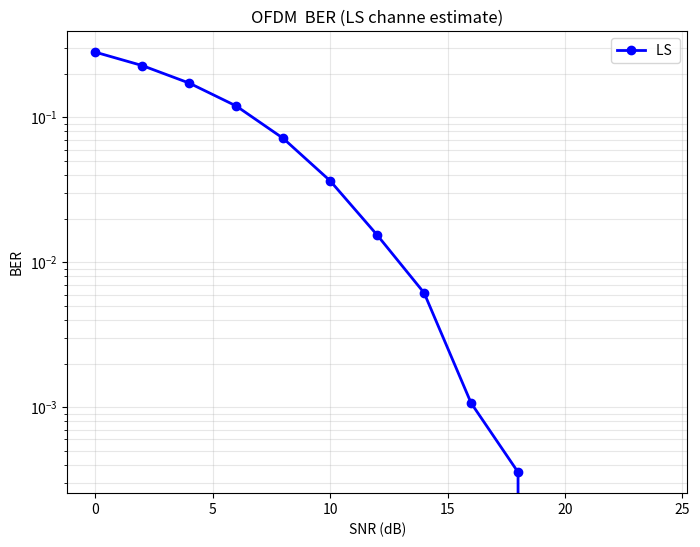

Source code (Python):
import numpy as np
import matplotlib.pyplot as plt

# LS信道估计
def ls_channel_estimation(received_pilots, pilot_values):
    H_ls_pilots = received_pilots / pilot_values
    return H_ls_pilots


# 线性插值
def linear_interpolation(H_pilots, pilot_indices, n_subcarriers):
    all_indices = np.arange(n_subcarriers)

    H_real = np.interp(all_indices, pilot_indices, np.real(H_pilots))
    H_imag = np.interp(all_indices, pilot_indices, np.imag(H_pilots))

    return H_real + 1j * H_imag


# AWGN
def add_awgn(signal, snr_db):
    snr = 10 ** (snr_db / 10)
    signal_power = np.mean(np.abs(signal) ** 2)
    noise_power = signal_power / snr

    noise = np.sqrt(noise_power / 2) * (
        np.random.randn(len(signal)) + 1j * np.random.randn(len(signal))
    )

    return signal + noise


# OFDM调制
def ofdm_modulate(symbols, N_fft, N_cp):
    time_signal = np.fft.ifft(symbols, N_fft)
    cp = time_signal[-N_cp:]
    return np.concatenate([cp, time_signal])


# OFDM解调
def ofdm_demodulate(rx_signal, N_fft, N_cp):
    rx_signal = rx_signal[N_cp:N_cp + N_fft]
    return np.fft.fft(rx_signal, N_fft)


# QPSK调制
def modulate(bits):
    bits = bits.reshape(-1, 2)
    symbols = (2 * bits[:,0] - 1) + 1j * (2 * bits[:,1] - 1)
    return symbols / np.sqrt(2)


# QPSK解调
def demodulate(symbols):
    bits = np.zeros((len(symbols),2))
    bits[:,0] = np.real(symbols) > 0
    bits[:,1] = np.imag(symbols) > 0
    return bits.flatten()


# BER
def calculate_ber(tx_bits, rx_bits):
    return np.mean(tx_bits != rx_bits)


# NMSE
def calculate_nmse(H_true, H_estimated):

    error = H_true - H_estimated

    nmse = np.mean(np.abs(error)**2) / np.mean(np.abs(H_true)**2)

    return 10 * np.log10(nmse)



# OFDM仿真（使用LS信道估计）
def ofdm_simulation_with_ls(snr_db, channel_h_time):

    N_fft = 64
    N_cp = 16
    N_subcarriers = 64

    pilot_indices = np.arange(0,64,8)
    data_indices = np.setdiff1d(np.arange(64), pilot_indices)

    # ===== 发送端 =====
    tx_bits = np.random.randint(0,2,len(data_indices)*2)

    data_symbols = modulate(tx_bits)

    tx_grid = np.zeros(N_subcarriers, dtype=complex)

    tx_grid[data_indices] = data_symbols
    tx_grid[pilot_indices] = 1 + 0j

    tx_signal = ofdm_modulate(tx_grid, N_fft, N_cp)


    # ===== 信道 =====
    rx_signal = np.convolve(tx_signal, channel_h_time)[:len(tx_signal)]

    rx_signal = add_awgn(rx_signal, snr_db)


    # ===== 接收端 =====
    rx_grid = ofdm_demodulate(rx_signal, N_fft, N_cp)


    # LS信道估计
    rx_pilots = rx_grid[pilot_indices]

    pilot_values_tx = np.ones(len(pilot_indices), dtype=complex)

    H_ls_pilots = ls_channel_estimation(rx_pilots, pilot_values_tx)

    H_ls_all = linear_interpolation(H_ls_pilots, pilot_indices, N_subcarriers)


    # 均衡
    H_ls_safe = H_ls_all.copy()
    H_ls_safe[np.abs(H_ls_safe) <= 1e-6] = 1e-6

    rx_equalized = rx_grid / H_ls_safe


    # 解调
    rx_data_symbols = rx_equalized[data_indices]

    rx_bits = demodulate(rx_data_symbols)

    ber = calculate_ber(tx_bits, rx_bits)


    # NMSE
    H_true = np.fft.fft(channel_h_time, N_fft)[:N_subcarriers]

    nmse = calculate_nmse(H_true, H_ls_all)

    return ber, nmse



# BER曲线
snr_range = np.arange(0,26,2)

channel_h = np.array([0.8+0j,0.4+0.2j,0.2+0.1j])

ber_ls_list = []

for snr in snr_range:

    ber_vals = [ofdm_simulation_with_ls(snr, channel_h)[0] for _ in range(100)]

    ber_ls_list.append(np.mean(ber_vals))


plt.figure(figsize=(8,6))

plt.semilogy(snr_range, ber_ls_list, 'b-o', label='LS ', linewidth=2)

plt.xlabel('SNR (dB)')
plt.ylabel('BER')

plt.title('OFDM  BER (LS channe estimate)')

plt.legend()

plt.grid(True, which='both', alpha=0.3)

plt.show()
